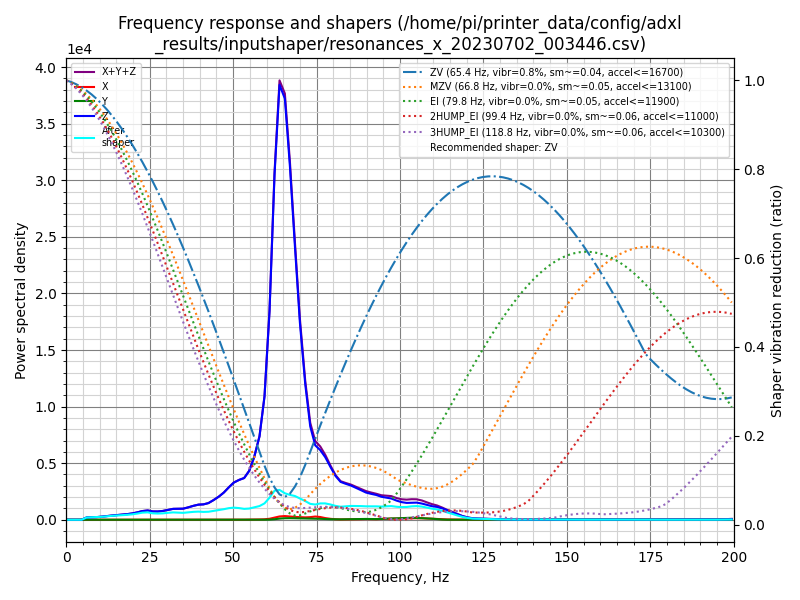

Data behind this chart, as committed beside it:
freq, psd_x, psd_y, psd_z, psd_xyz
0.0, 7.570e+00, 5.561e+00, 4.326e+02, 4.457e+02
1.5, 1.291e+01, 1.221e+01, 2.555e+02, 2.806e+02
3.0, 1.067e+01, 1.309e+01, 2.461e+01, 4.837e+01
4.6, 1.009e+01, 1.380e+01, 3.124e+02, 3.363e+02
6.1, 1.048e+01, 1.766e+01, 1.238e+03, 1.266e+03
7.6, 1.016e+01, 2.388e+01, 1.690e+03, 1.724e+03
9.1, 1.110e+01, 1.578e+01, 2.126e+03, 2.153e+03
10.7, 1.090e+01, 1.414e+01, 2.968e+03, 2.993e+03
12.2, 1.048e+01, 1.601e+01, 4.018e+03, 4.044e+03
13.7, 9.864e+00, 1.534e+01, 5.130e+03, 5.155e+03
15.2, 9.807e+00, 1.545e+01, 6.282e+03, 6.307e+03
16.7, 1.042e+01, 1.619e+01, 7.625e+03, 7.651e+03
18.3, 1.102e+01, 1.535e+01, 9.152e+03, 9.178e+03
19.8, 1.188e+01, 1.447e+01, 1.115e+04, 1.118e+04
21.3, 1.303e+01, 1.658e+01, 1.395e+04, 1.398e+04
22.8, 1.380e+01, 1.735e+01, 1.757e+04, 1.760e+04
24.4, 1.525e+01, 1.942e+01, 2.007e+04, 2.011e+04
25.9, 1.411e+01, 3.003e+01, 1.912e+04, 1.916e+04
27.4, 1.513e+01, 2.954e+01, 2.010e+04, 2.015e+04
28.9, 1.674e+01, 2.311e+01, 2.249e+04, 2.253e+04
30.4, 1.584e+01, 1.858e+01, 2.652e+04, 2.656e+04
32.0, 1.614e+01, 2.101e+01, 3.085e+04, 3.089e+04
33.5, 1.774e+01, 2.573e+01, 3.267e+04, 3.271e+04
35.0, 1.978e+01, 3.338e+01, 3.432e+04, 3.438e+04
36.5, 1.697e+01, 3.379e+01, 3.994e+04, 3.999e+04
38.1, 1.682e+01, 2.910e+01, 4.701e+04, 4.705e+04
39.6, 3.001e+01, 2.910e+01, 5.299e+04, 5.305e+04
41.1, 3.911e+01, 3.432e+01, 5.597e+04, 5.604e+04
42.6, 5.934e+01, 3.695e+01, 6.283e+04, 6.293e+04
44.1, 9.312e+01, 3.247e+01, 7.651e+04, 7.663e+04
45.7, 1.319e+02, 3.461e+01, 9.348e+04, 9.365e+04
47.2, 1.984e+02, 3.574e+01, 1.135e+05, 1.138e+05
48.7, 3.032e+02, 3.721e+01, 1.396e+05, 1.400e+05
50.2, 4.011e+02, 3.651e+01, 1.651e+05, 1.656e+05
51.8, 4.353e+02, 3.947e+01, 1.827e+05, 1.831e+05
53.3, 4.767e+02, 4.274e+01, 1.966e+05, 1.971e+05
54.8, 6.948e+02, 5.859e+01, 2.367e+05, 2.375e+05
56.3, 1.106e+03, 8.574e+01, 3.113e+05, 3.125e+05
57.9, 1.588e+03, 1.592e+02, 4.270e+05, 4.287e+05
59.4, 2.509e+03, 3.688e+02, 6.476e+05, 6.505e+05
60.9, 5.340e+03, 9.128e+02, 1.122e+06, 1.128e+06
62.4, 1.163e+04, 2.964e+03, 1.904e+06, 1.918e+06
63.9, 1.864e+04, 6.399e+03, 2.460e+06, 2.485e+06
65.5, 2.130e+04, 8.819e+03, 2.441e+06, 2.471e+06
67.0, 1.902e+04, 9.413e+03, 2.099e+06, 2.127e+06
68.5, 1.723e+04, 8.984e+03, 1.661e+06, 1.688e+06
70.0, 1.612e+04, 8.179e+03, 1.222e+06, 1.246e+06
71.6, 1.500e+04, 7.329e+03, 8.595e+05, 8.818e+05
73.1, 1.684e+04, 6.927e+03, 6.037e+05, 6.275e+05
74.6, 2.128e+04, 7.029e+03, 4.912e+05, 5.195e+05
76.1, 1.849e+04, 6.321e+03, 4.690e+05, 4.938e+05
77.6, 1.145e+04, 4.943e+03, 4.296e+05, 4.460e+05
79.2, 6.416e+03, 3.857e+03, 3.680e+05, 3.783e+05
80.7, 3.607e+03, 3.065e+03, 3.119e+05, 3.185e+05
82.2, 2.381e+03, 2.817e+03, 2.752e+05, 2.804e+05
83.7, 2.700e+03, 3.583e+03, 2.664e+05, 2.727e+05
85.3, 3.332e+03, 4.217e+03, 2.580e+05, 2.655e+05
86.8, 3.561e+03, 4.511e+03, 2.450e+05, 2.531e+05
88.3, 4.261e+03, 5.358e+03, 2.311e+05, 2.407e+05
89.8, 5.434e+03, 6.438e+03, 2.161e+05, 2.279e+05
... 72 more rows
